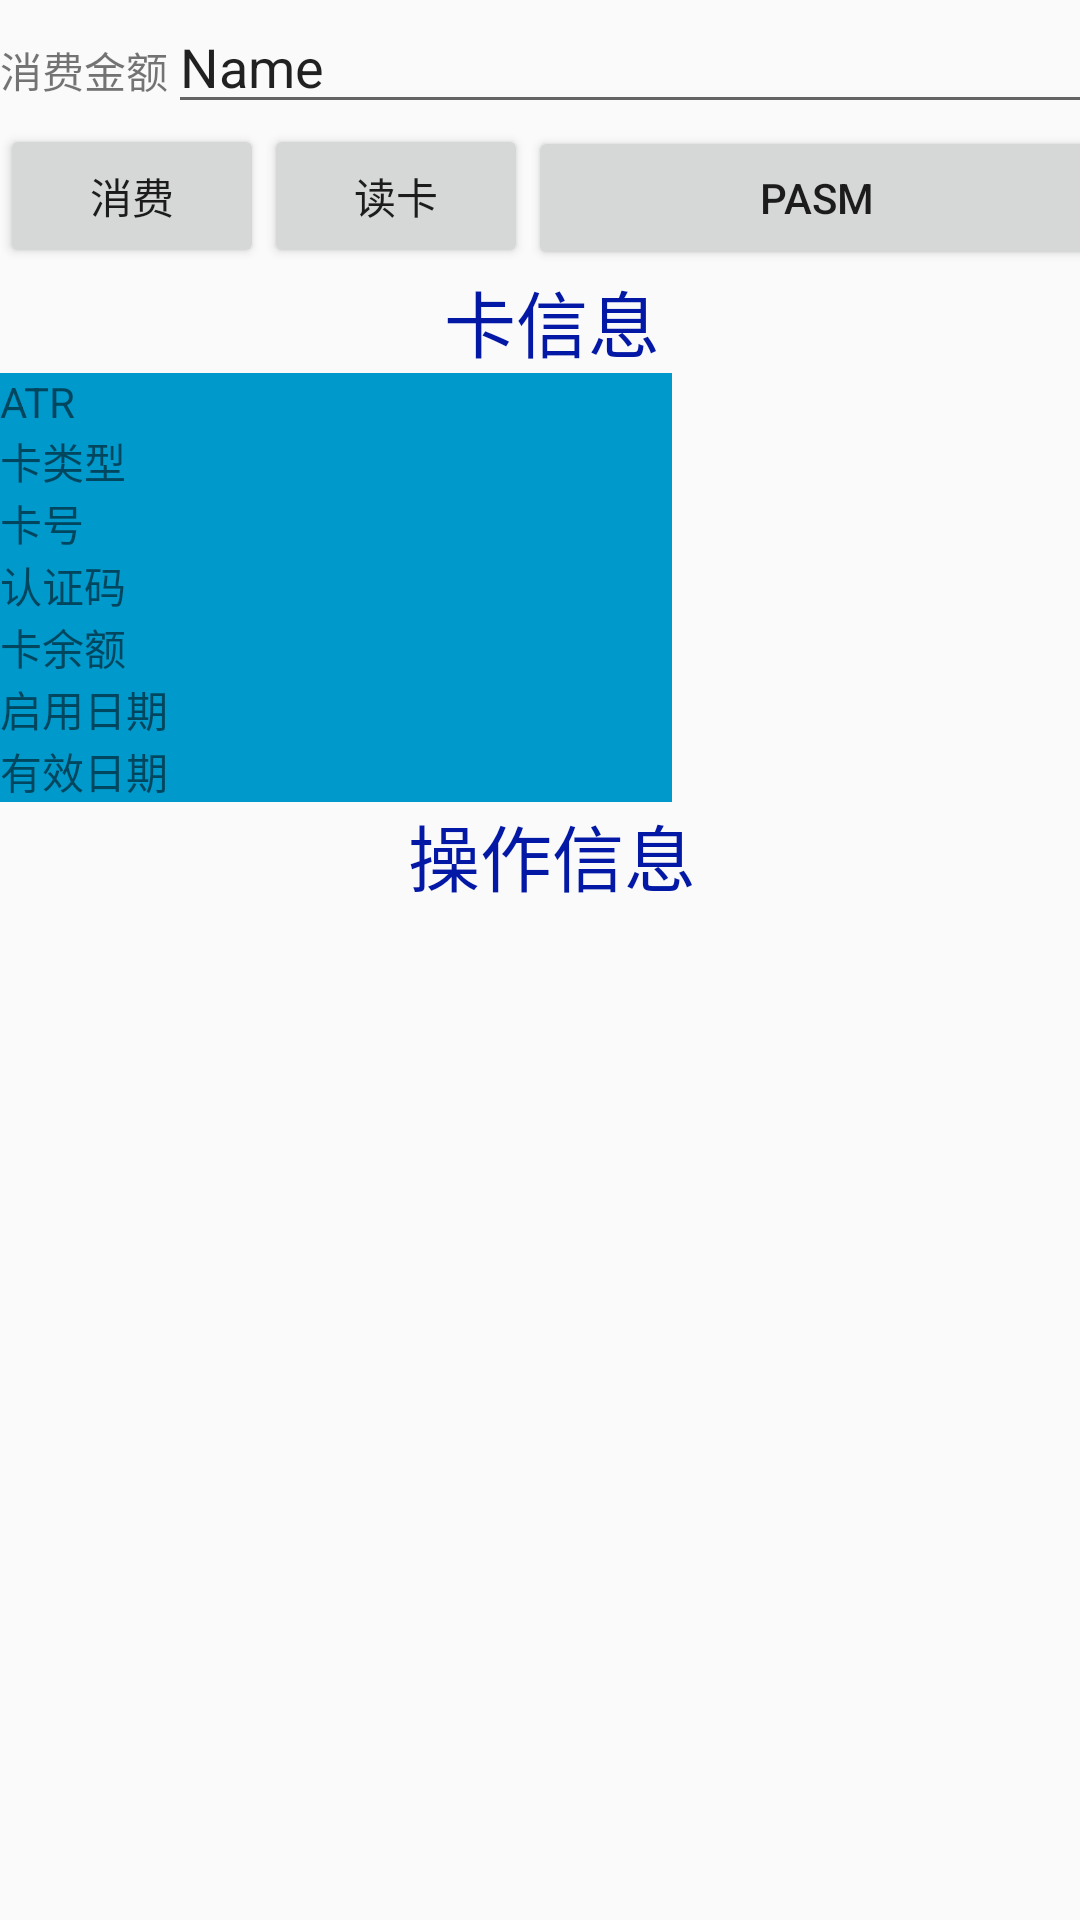

Here is an Android app screen rendered from its layout file. Give the layout XML and the strings, colors and styles it references.
<!-- AndroidManifest.xml: application theme AppTheme -->
<!-- res/layout/content_city_card_query.xml -->
<?xml version="1.0" encoding="utf-8"?>
<android.support.constraint.ConstraintLayout xmlns:android="http://schemas.android.com/apk/res/android"
    xmlns:app="http://schemas.android.com/apk/res-auto"
    xmlns:tools="http://schemas.android.com/tools"
    android:layout_width="match_parent"
    android:layout_height="match_parent"
    app:layout_behavior="@string/appbar_scrolling_view_behavior"
    tools:context="com.myhand.shanghaicitytourcard.CityCardQueryActivity"
    tools:showIn="@layout/activity_city_card_query">

    <LinearLayout
        android:layout_width="368dp"
        android:layout_height="495dp"
        android:orientation="vertical"
        tools:layout_editor_absoluteX="8dp"
        tools:layout_editor_absoluteY="8dp">

        <LinearLayout
            android:layout_width="match_parent"
            android:layout_height="wrap_content"
            android:orientation="vertical">

            <LinearLayout
                android:layout_width="match_parent"
                android:layout_height="wrap_content"
                android:orientation="horizontal">

                <TextView
                    android:id="@+id/textView10"
                    android:layout_width="wrap_content"
                    android:layout_height="wrap_content"
                    android:text="消费金额" />

                <EditText
                    android:id="@+id/editTextAmount"
                    android:layout_width="match_parent"
                    android:layout_height="wrap_content"
                    android:ems="10"
                    android:inputType="textPersonName"
                    android:text="Name" />
            </LinearLayout>
        </LinearLayout>

        <LinearLayout
            android:layout_width="match_parent"
            android:layout_height="wrap_content"
            android:orientation="horizontal">

            <Button
                android:id="@+id/buttonDebit"
                android:layout_width="wrap_content"
                android:layout_height="wrap_content"
                android:text="消费" />

            <Button
                android:id="@+id/buttonReadCard"
                android:layout_width="wrap_content"
                android:layout_height="wrap_content"
                android:text="读卡" />

            <Button
                android:id="@+id/buttonPSAM"
                android:layout_width="wrap_content"
                android:layout_height="wrap_content"
                android:layout_weight="1"
                android:text="PASM" />
        </LinearLayout>

        <LinearLayout
            android:layout_width="match_parent"
            android:layout_height="wrap_content"
            android:orientation="horizontal">

            <LinearLayout
                android:layout_width="match_parent"
                android:layout_height="wrap_content"
                android:orientation="vertical">

                <TextView
                    android:id="@+id/textView"
                    android:layout_width="match_parent"
                    android:layout_height="wrap_content"
                    android:text="卡信息"
                    android:textAlignment="center"
                    android:textColor="@color/colorPrimaryDark"
                    android:textSize="24sp" />

                <LinearLayout
                    android:layout_width="match_parent"
                    android:layout_height="wrap_content"
                    android:orientation="horizontal">

                    <TextView
                        android:id="@+id/textView2"
                        android:layout_width="80dp"
                        android:layout_height="wrap_content"
                        android:layout_weight="1"
                        android:background="@android:color/holo_blue_dark"
                        android:text="ATR" />

                    <TextView
                        android:id="@+id/textViewATR"
                        android:layout_width="wrap_content"
                        android:layout_height="wrap_content"
                        android:layout_weight="1" />
                </LinearLayout>

                <LinearLayout
                    android:layout_width="match_parent"
                    android:layout_height="wrap_content"
                    android:orientation="horizontal">

                    <TextView
                        android:id="@+id/textView3"
                        android:layout_width="80dp"
                        android:layout_height="wrap_content"
                        android:layout_weight="1"
                        android:background="@android:color/holo_blue_dark"
                        android:text="卡类型" />

                    <TextView
                        android:id="@+id/textViewCardType"
                        android:layout_width="wrap_content"
                        android:layout_height="wrap_content"
                        android:layout_weight="1" />
                </LinearLayout>

                <LinearLayout
                    android:layout_width="match_parent"
                    android:layout_height="wrap_content"
                    android:orientation="horizontal">

                    <TextView
                        android:id="@+id/textView4"
                        android:layout_width="80dp"
                        android:layout_height="wrap_content"
                        android:layout_weight="1"
                        android:background="@android:color/holo_blue_dark"
                        android:text="卡号" />

                    <TextView
                        android:id="@+id/textViewCardNO"
                        android:layout_width="wrap_content"
                        android:layout_height="wrap_content"
                        android:layout_weight="1" />
                </LinearLayout>

                <LinearLayout
                    android:layout_width="match_parent"
                    android:layout_height="wrap_content"
                    android:orientation="horizontal">

                    <TextView
                        android:id="@+id/textViewVerifyCodeTitle"
                        android:layout_width="80dp"
                        android:layout_height="wrap_content"
                        android:layout_weight="1"
                        android:background="@android:color/holo_blue_dark"
                        android:text="认证码" />

                    <TextView
                        android:id="@+id/textViewVerifyCode"
                        android:layout_width="wrap_content"
                        android:layout_height="wrap_content"
                        android:layout_weight="1" />
                </LinearLayout>

                <LinearLayout
                    android:layout_width="match_parent"
                    android:layout_height="wrap_content"
                    android:orientation="horizontal">

                    <TextView
                        android:id="@+id/textViewBalanceTitle"
                        android:layout_width="80dp"
                        android:layout_height="wrap_content"
                        android:layout_weight="1"
                        android:background="@android:color/holo_blue_dark"
                        android:text="卡余额" />

                    <TextView
                        android:id="@+id/textViewCardBalance"
                        android:layout_width="wrap_content"
                        android:layout_height="wrap_content"
                        android:layout_weight="1" />
                </LinearLayout>

                <LinearLayout
                    android:layout_width="match_parent"
                    android:layout_height="wrap_content"
                    android:orientation="horizontal">

                    <TextView
                        android:id="@+id/textView5"
                        android:layout_width="80dp"
                        android:layout_height="wrap_content"
                        android:layout_weight="1"
                        android:background="@android:color/holo_blue_dark"
                        android:text="启用日期" />

                    <TextView
                        android:id="@+id/textViewCardStartTime"
                        android:layout_width="wrap_content"
                        android:layout_height="wrap_content"
                        android:layout_weight="1" />
                </LinearLayout>

                <LinearLayout
                    android:layout_width="match_parent"
                    android:layout_height="wrap_content"
                    android:orientation="horizontal">

                    <TextView
                        android:id="@+id/textView6"
                        android:layout_width="80dp"
                        android:layout_height="wrap_content"
                        android:layout_weight="1"
                        android:background="@android:color/holo_blue_dark"
                        android:text="有效日期" />

                    <TextView
                        android:id="@+id/textViewCardValidDate"
                        android:layout_width="wrap_content"
                        android:layout_height="wrap_content"
                        android:layout_weight="1" />
                </LinearLayout>


            </LinearLayout>
        </LinearLayout>

        <LinearLayout
            android:layout_width="match_parent"
            android:layout_height="match_parent"
            android:orientation="horizontal">

            <LinearLayout
                android:layout_width="match_parent"
                android:layout_height="match_parent"
                android:orientation="vertical">

                <TextView
                    android:id="@+id/textViewLogTitle"
                    android:layout_width="match_parent"
                    android:layout_height="wrap_content"
                    android:text="操作信息"
                    android:textAlignment="center"
                    android:textColor="@color/colorPrimaryDark"
                    android:textSize="24sp" />

                <LinearLayout
                    android:layout_width="match_parent"
                    android:layout_height="wrap_content"
                    android:orientation="horizontal">

                    <ListView
                        android:id="@+id/listViewLog"
                        android:layout_width="match_parent"
                        android:layout_height="match_parent" />
                </LinearLayout>

            </LinearLayout>
        </LinearLayout>
    </LinearLayout>
</android.support.constraint.ConstraintLayout>
<!-- res/layout/activity_city_card_query.xml (included above) -->
<?xml version="1.0" encoding="utf-8"?>
<android.support.design.widget.CoordinatorLayout xmlns:android="http://schemas.android.com/apk/res/android"
    xmlns:app="http://schemas.android.com/apk/res-auto"
    xmlns:tools="http://schemas.android.com/tools"
    android:layout_width="match_parent"
    android:layout_height="match_parent"
    tools:context="com.myhand.shanghaicitytourcard.CityCardQueryActivity">

    <android.support.design.widget.AppBarLayout
        android:layout_width="match_parent"
        android:layout_height="wrap_content"
        android:theme="@style/AppTheme.AppBarOverlay">

        <android.support.v7.widget.Toolbar
            android:id="@+id/toolbar"
            android:layout_width="match_parent"
            android:layout_height="?attr/actionBarSize"
            android:background="?attr/colorPrimary"
            app:popupTheme="@style/AppTheme.PopupOverlay" />

    </android.support.design.widget.AppBarLayout>

    <include layout="@layout/content_city_card_query" />

    <android.support.design.widget.FloatingActionButton
        android:id="@+id/fab"
        android:layout_width="wrap_content"
        android:layout_height="wrap_content"
        android:layout_gravity="bottom|end"
        android:layout_margin="@dimen/fab_margin"
        app:srcCompat="@android:drawable/ic_dialog_email" />

</android.support.design.widget.CoordinatorLayout>
<!-- resources referenced by this layout -->
<resources>
  <color name="colorPrimaryDark">#0319a5</color>
  <style name="AppTheme.AppBarOverlay" parent="ThemeOverlay.AppCompat.Dark.ActionBar" />
  <style name="AppTheme.PopupOverlay" parent="ThemeOverlay.AppCompat.Light" />
  <style name="AppTheme" parent="Theme.AppCompat.Light.DarkActionBar">
          
          <item name="colorPrimary">@color/colorPrimary</item>
          <item name="colorPrimaryDark">@color/colorPrimaryDark</item>
          <item name="colorAccent">@color/colorAccent</item>
      </style>
  <color name="colorPrimary">#3F51B5</color>
  <color name="colorAccent">#FF4081</color>
</resources>
